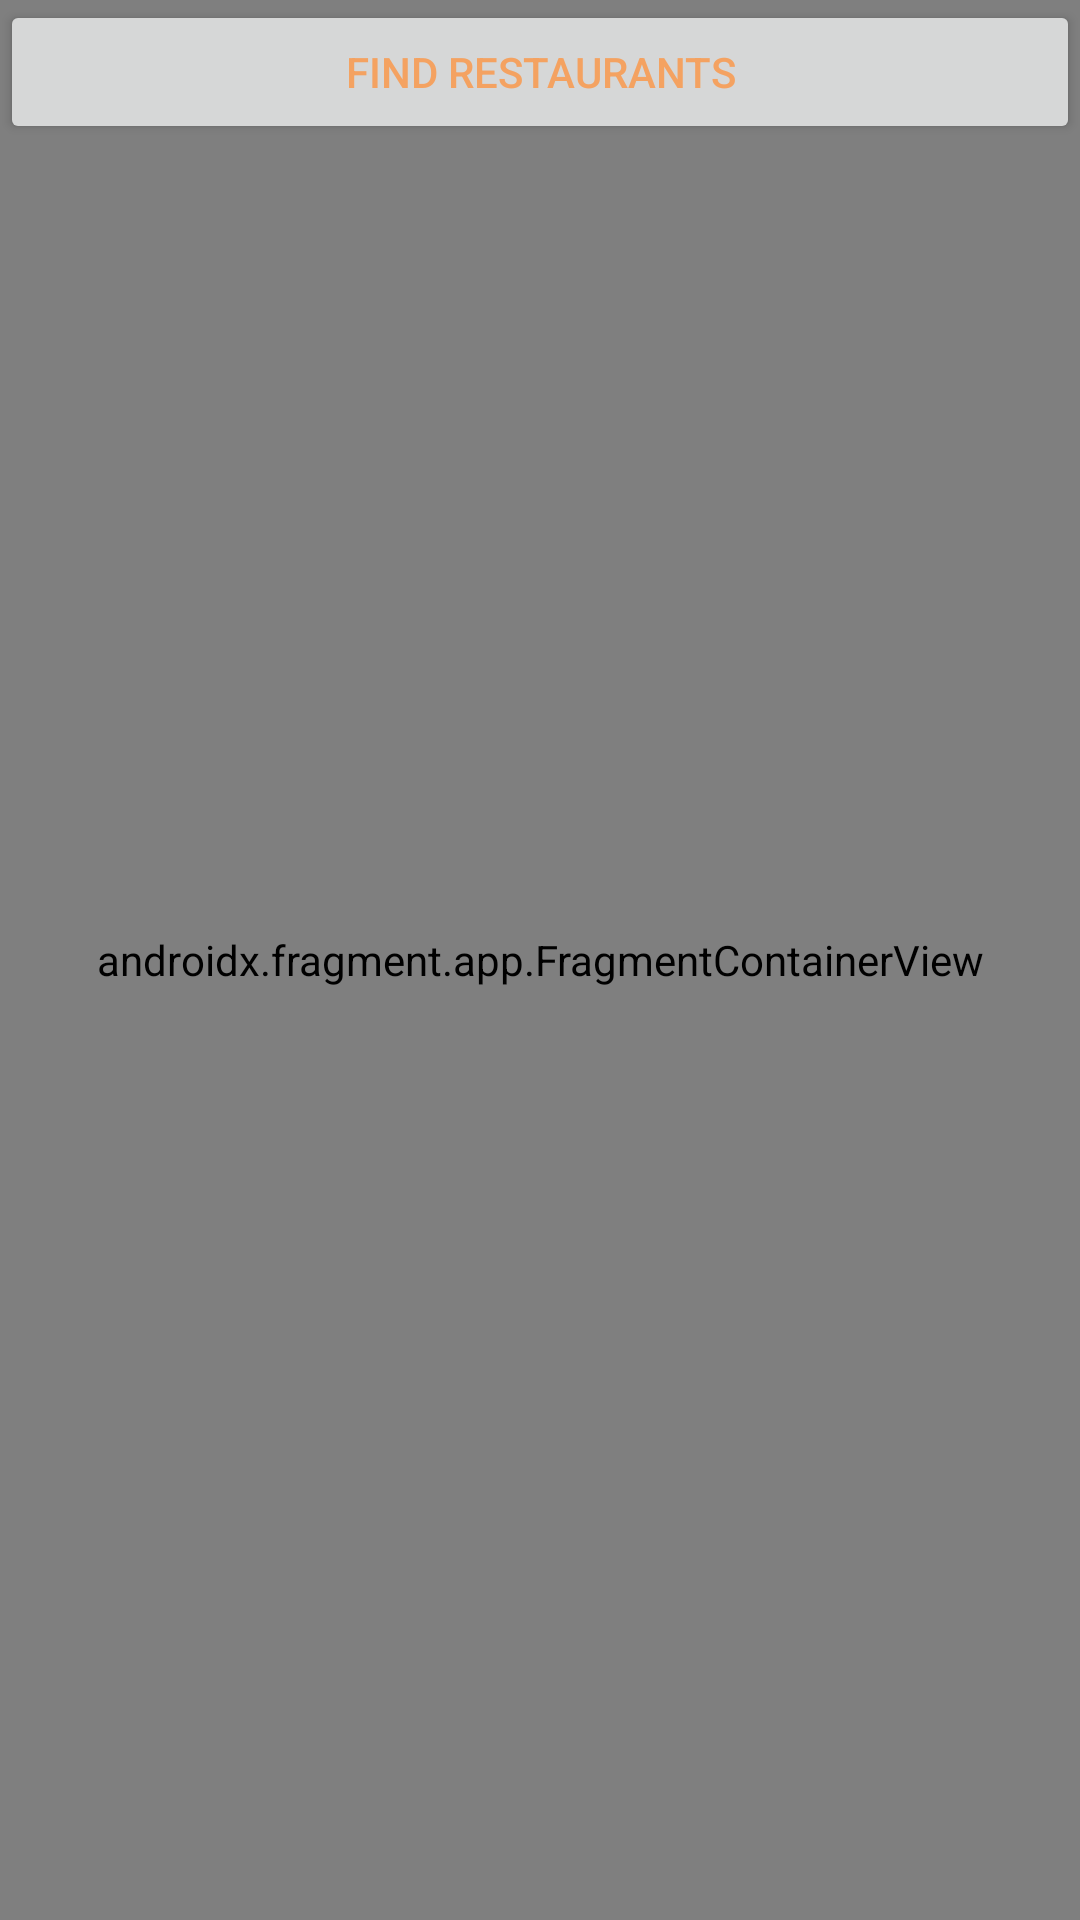

Write the Android layout XML for this screen, with the resource values it uses.
<!-- AndroidManifest.xml: application theme AppTheme -->
<!-- res/layout/fragment_map_tab.xml -->
<?xml version="1.0" encoding="utf-8"?>
<FrameLayout xmlns:android="http://schemas.android.com/apk/res/android"
    xmlns:tools="http://schemas.android.com/tools"
    android:layout_width="match_parent"
    android:layout_height="match_parent"
    tools:context=".map.MapTab">

    <Button
        android:id="@+id/btRestaurant"
        android:layout_width="match_parent"
        android:layout_height="wrap_content"
        android:text="Find Restaurants"/>
    <ProgressBar
        android:id="@+id/progressBar"
        android:layout_width="wrap_content"
        android:layout_height="wrap_content"
        android:layout_gravity="center"
        android:visibility="gone" />

    <androidx.fragment.app.FragmentContainerView
        android:id="@+id/google_map"
        android:name="com.google.android.gms.maps.SupportMapFragment"
        android:layout_width="match_parent"
        android:layout_height="match_parent"
        android:layout_below="@+id/btRestaurant"/>

</FrameLayout>
<!-- resources referenced by this layout -->
<resources>
  <style name="AppTheme" parent="Theme.MaterialComponents.Light.DarkActionBar">
          <item name="bottomSheetDragHandleStyle">
              @style/Widget.MaterialComponents.BottomSheet.DragHandle
          </item>
  
          <item name="materialSwitchStyle">@style/Widget.App.Switch</item>
  
          <item name="colorPrimary">@color/colorPrimary</item>
          <item name="colorSecondary">@color/colorSecondary</item>
          <item name="colorAccent">@color/colorAccent</item>
          <item name="colorOnPrimary">@color/colorAccent</item>
          <item name="colorOnSecondary">@color/colorAccent</item>
          <item name="android:textColor">@color/colorAccent</item>
      </style>
  <style name="Widget.MaterialComponents.BottomSheet.DragHandle" parent="Widget.Material3.BottomSheet.DragHandle">
          <item name="tint">?colorOnSurface</item>
          
          <item name="android:alpha">0.3</item>
      </style>
  <style name="Widget.App.Switch" parent="Widget.Material3.CompoundButton.MaterialSwitch">
          <item name="materialThemeOverlay">@style/ThemeOverlay.App.Switch</item>
      </style>
  <color name="colorPrimary">#2a9d8f</color>
  <color name="colorSecondary">#264653</color>
  <color name="colorAccent">#f4a261</color>
  <style name="ThemeOverlay.App.Switch" parent="">
      </style>
</resources>
